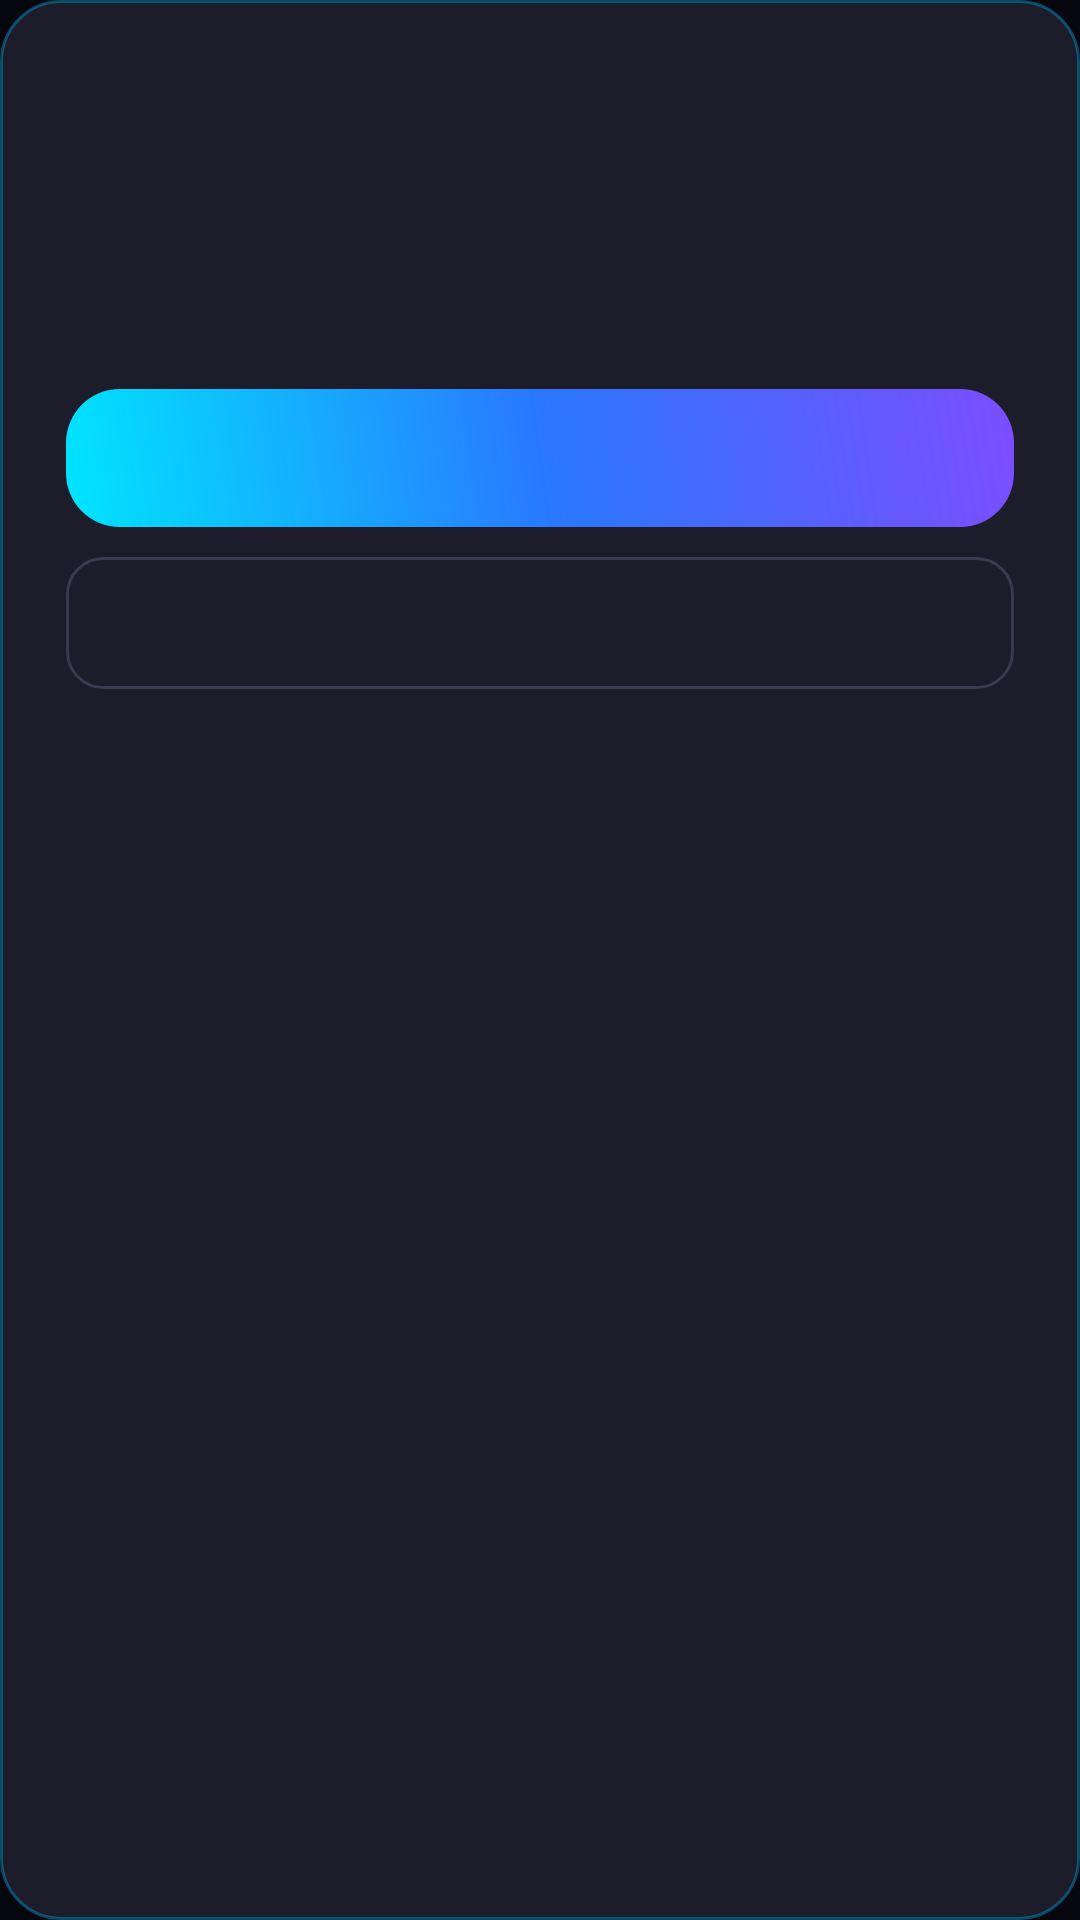

Produce the Android XML layout that renders to this screen, including the resource entries it uses.
<!-- AndroidManifest.xml: application theme Theme.JoxTv -->
<!-- res/layout/dialog_app_confirm.xml -->
<?xml version="1.0" encoding="utf-8"?>
<LinearLayout xmlns:android="http://schemas.android.com/apk/res/android"
    android:layout_width="290dp"
    android:layout_height="wrap_content"
    android:orientation="vertical"
    android:gravity="center_horizontal"
    android:background="@drawable/bg_dialog_app"
    android:padding="22dp">

    <TextView
        android:id="@+id/dialog_icon"
        android:layout_width="wrap_content"
        android:layout_height="wrap_content"
        android:textSize="28sp"
        android:layout_marginBottom="6dp" />

    <TextView
        android:id="@+id/dialog_title"
        android:layout_width="wrap_content"
        android:layout_height="wrap_content"
        android:textColor="@color/accent"
        android:textSize="17sp"
        android:textStyle="bold"
        android:layout_marginBottom="6dp" />

    <TextView
        android:id="@+id/dialog_message"
        android:layout_width="match_parent"
        android:layout_height="wrap_content"
        android:textColor="@color/text_secondary"
        android:textSize="13sp"
        android:gravity="center"
        android:lineSpacingExtra="2dp"
        android:layout_marginBottom="18dp" />

    <TextView
        android:id="@+id/dialog_btn_primary"
        android:layout_width="match_parent"
        android:layout_height="46dp"
        android:background="@drawable/bg_chip_active"
        android:gravity="center"
        android:textColor="@color/text_primary"
        android:textSize="14sp"
        android:textStyle="bold"
        android:textAllCaps="false"
        android:layout_marginBottom="10dp"
        android:clickable="true"
        android:focusable="true"
        android:stateListAnimator="@animator/focus_scale_button" />

    <TextView
        android:id="@+id/dialog_btn_secondary"
        android:layout_width="match_parent"
        android:layout_height="44dp"
        android:background="@drawable/bg_pill_outline_muted"
        android:gravity="center"
        android:textColor="@color/text_secondary"
        android:textSize="13sp"
        android:textAllCaps="false"
        android:clickable="true"
        android:focusable="true"
        android:stateListAnimator="@animator/focus_scale_button" />

</LinearLayout>
<!-- resources referenced by this layout -->
<resources>
  <color name="accent">#00C2FF</color>
  <color name="text_primary">#FFFFFF</color>
  <color name="text_secondary">#B8B8CC</color>
  <!-- drawable bg_chip_active (drawable) -->
  <?xml version="1.0" encoding="utf-8"?>
  <shape xmlns:android="http://schemas.android.com/apk/res/android" android:shape="rectangle">
      <gradient
          android:startColor="#00E5FF"
          android:centerColor="#2979FF"
          android:endColor="#7C4DFF"
          android:angle="45" />
      <corners android:radius="18dp" />
  </shape>
  <!-- drawable bg_dialog_app (drawable) -->
  <?xml version="1.0" encoding="utf-8"?>
  <shape xmlns:android="http://schemas.android.com/apk/res/android" android:shape="rectangle">
      <solid android:color="#1C1C2A" />
      <stroke android:width="1dp" android:color="#5900C2FF" />
      <corners android:radius="20dp" />
  </shape>
  <!-- drawable bg_pill_outline_muted (drawable) -->
  <?xml version="1.0" encoding="utf-8"?>
  <shape xmlns:android="http://schemas.android.com/apk/res/android" android:shape="rectangle">
      <solid android:color="@android:color/transparent" />
      <stroke android:width="1dp" android:color="#3A3A50" />
      <corners android:radius="12dp" />
  </shape>
  <style name="Theme.JoxTv" parent="Theme.MaterialComponents.DayNight.NoActionBar">
          <item name="colorPrimary">@color/accent</item>
          <item name="colorPrimaryDark">@color/accent_dark</item>
          <item name="colorAccent">@color/accent</item>
          <item name="android:windowBackground">@color/bg_primary</item>
          <item name="android:statusBarColor">@color/bg_primary</item>
          <item name="android:navigationBarColor">@color/bg_primary</item>
      </style>
  <color name="accent_dark">#5E2BD8</color>
  <color name="bg_primary">#070710</color>
</resources>
